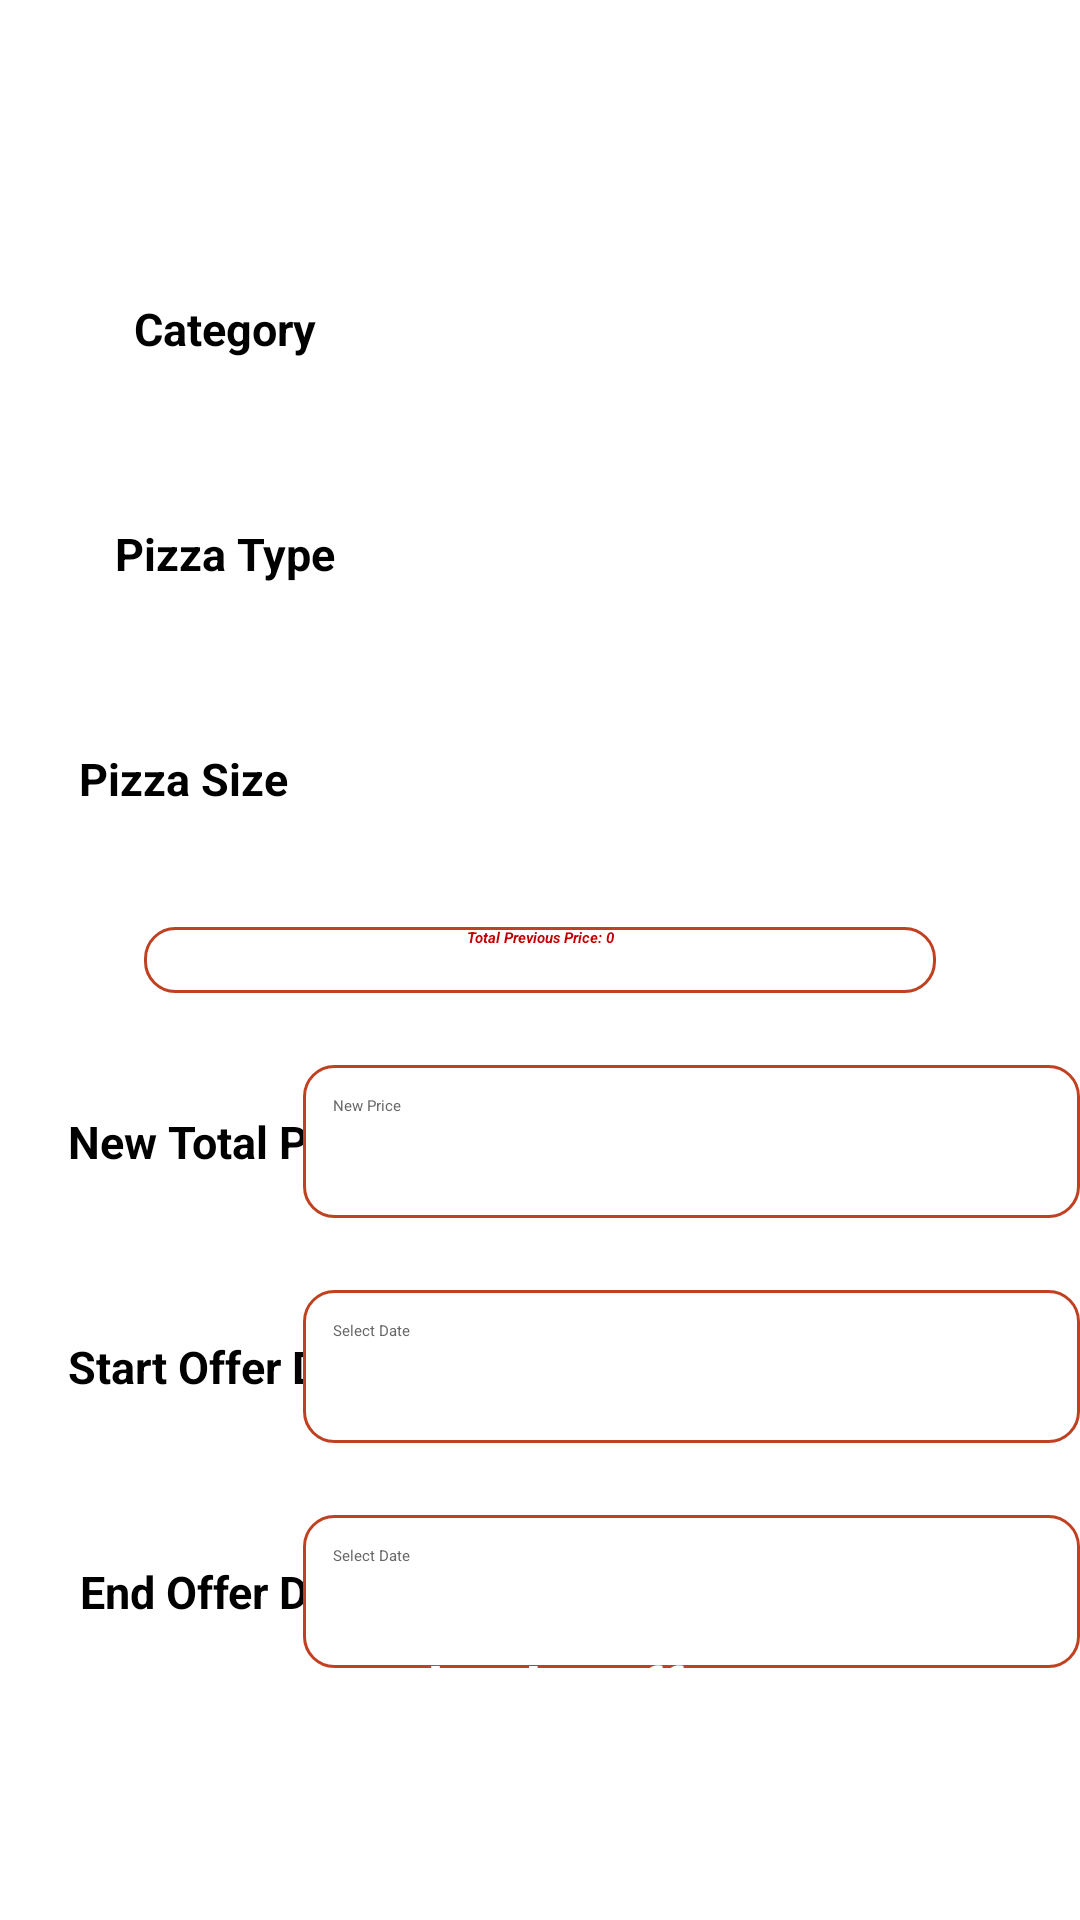

Android layout source for this screen:
<!-- AndroidManifest.xml: application theme Theme.FinalProject -->
<!-- res/layout/fragment_add_special_offers.xml -->
<?xml version="1.0" encoding="utf-8"?>
<androidx.constraintlayout.widget.ConstraintLayout xmlns:android="http://schemas.android.com/apk/res/android"
    xmlns:app="http://schemas.android.com/apk/res-auto"
    xmlns:tools="http://schemas.android.com/tools"
    android:layout_width="match_parent"
    android:layout_height="match_parent"
    tools:context=".add_special_offers.AddSpecialOffersFragment">

    <TextView
        android:id="@+id/endD"
        android:layout_width="150dp"
        android:layout_height="51dp"
        android:layout_marginTop="24dp"
        android:gravity="center"
        android:text="End Offer Date"
        android:textAlignment="center"
        android:textSize="15sp"
        android:textStyle="bold"
        app:layout_constraintEnd_toEndOf="parent"
        app:layout_constraintHorizontal_bias="0.0"
        app:layout_constraintStart_toStartOf="parent"
        app:layout_constraintTop_toBottomOf="@+id/startD" />

    <TextView
        android:id="@+id/newP"
        android:layout_width="150dp"
        android:layout_height="51dp"
        android:layout_marginTop="24dp"
        android:gravity="center"
        android:padding="10dp"
        android:text="New Total Price"
        android:textAlignment="center"
        android:textSize="15sp"
        android:textStyle="bold"
        app:layout_constraintEnd_toEndOf="parent"
        app:layout_constraintHorizontal_bias="0.0"
        app:layout_constraintStart_toStartOf="parent"
        app:layout_constraintTop_toBottomOf="@+id/previousPrice" />

    <Spinner
        android:id="@+id/categorySpinner"
        android:layout_width="259dp"
        android:layout_height="51dp"
        android:layout_marginTop="84dp"
        android:padding="10dp"
        app:layout_constraintEnd_toEndOf="parent"
        app:layout_constraintHorizontal_bias="1.0"
        app:layout_constraintStart_toEndOf="@+id/catgTitle"
        app:layout_constraintTop_toTopOf="parent" />

    <TextView
        android:id="@+id/catgTitle"
        android:layout_width="150dp"
        android:layout_height="51dp"
        android:layout_marginTop="84dp"
        android:layout_weight="1"
        android:gravity="center"
        android:text="Category"
        android:textAlignment="center"
        android:textSize="15sp"
        android:textStyle="bold"
        app:layout_constraintEnd_toEndOf="parent"
        app:layout_constraintHorizontal_bias="0.0"
        app:layout_constraintStart_toStartOf="parent"
        app:layout_constraintTop_toTopOf="parent" />

    <TextView
        android:id="@+id/nameTitle"
        android:layout_width="150dp"
        android:layout_height="51dp"
        android:layout_marginTop="24dp"
        android:text="Pizza Type"
        android:textSize="15sp"
        android:textStyle="bold"
        android:textAlignment="center"
        android:gravity="center"
        app:layout_constraintEnd_toStartOf="@+id/categorySpinner"
        app:layout_constraintHorizontal_bias="0.0"
        app:layout_constraintStart_toStartOf="parent"
        app:layout_constraintTop_toBottomOf="@+id/catgTitle" />

    <Spinner
        android:id="@+id/nameSpinner"
        android:layout_width="259dp"
        android:layout_height="51dp"
        android:layout_marginTop="24dp"
        android:padding="10dp"
        app:layout_constraintEnd_toEndOf="parent"
        app:layout_constraintTop_toBottomOf="@+id/categorySpinner" />

    <TextView
        android:id="@+id/sizeTitle"
        android:layout_width="150dp"
        android:layout_height="51dp"
        android:layout_marginTop="24dp"
        android:text="Pizza Size"
        android:textSize="15sp"
        android:textStyle="bold"
        android:textAlignment="center"
        android:gravity="center"
        app:layout_constraintEnd_toStartOf="@+id/nameSpinner"
        app:layout_constraintHorizontal_bias="0.297"
        app:layout_constraintStart_toStartOf="parent"
        app:layout_constraintTop_toBottomOf="@+id/nameTitle" />

    <Spinner
        android:id="@+id/sizeSpinner"
        android:layout_width="259dp"
        android:layout_height="51dp"
        android:layout_marginTop="24dp"

        android:padding="10dp"
        app:layout_constraintBottom_toTopOf="@+id/previousPrice"
        app:layout_constraintEnd_toEndOf="parent"
        app:layout_constraintHorizontal_bias="1.0"
        app:layout_constraintStart_toEndOf="@+id/sizeTitle"
        app:layout_constraintTop_toBottomOf="@+id/nameSpinner"
        app:layout_constraintVertical_bias="0.0" />

    <EditText
        android:id="@+id/newPrice"
        android:layout_width="259dp"
        android:layout_height="51dp"
        android:layout_marginTop="24dp"
        android:background="@drawable/edittext_background"
        android:ems="10"
        android:hint="New Price"
        android:inputType="text"
        android:padding="10dp"
        android:textColor="#000000"
        android:textColorHint="#676767"
        app:layout_constraintEnd_toEndOf="parent"
        app:layout_constraintHorizontal_bias="1.0"
        app:layout_constraintStart_toEndOf="@+id/newP"
        app:layout_constraintTop_toBottomOf="@+id/previousPrice" />

    <TextView
        android:id="@+id/startD"
        android:layout_width="150dp"
        android:layout_height="51dp"
        android:layout_marginTop="24dp"
        android:gravity="center"
        android:text="Start Offer Date"
        android:textAlignment="center"
        android:textSize="15sp"

        android:textStyle="bold"
        app:layout_constraintEnd_toEndOf="parent"
        app:layout_constraintHorizontal_bias="0.0"
        app:layout_constraintStart_toStartOf="parent"
        app:layout_constraintTop_toBottomOf="@+id/newP" />

    <EditText
        android:id="@+id/startDateField"
        android:layout_width="259dp"
        android:layout_height="51dp"
        android:layout_centerInParent="true"
        android:layout_marginTop="24dp"
        android:background="@drawable/edittext_background"
        android:focusable="false"
        android:hint="Select Date"
        android:inputType="none"
        android:padding="10dp"
        android:textColor="#000000"
        android:textColorHint="#676767"
        app:layout_constraintEnd_toEndOf="parent"
        app:layout_constraintHorizontal_bias="1.0"
        app:layout_constraintStart_toEndOf="@+id/startD"
        app:layout_constraintTop_toBottomOf="@+id/newPrice" />

    <EditText
        android:id="@+id/endDateField"
        android:layout_width="259dp"
        android:layout_height="51dp"
        android:layout_centerInParent="true"
        android:layout_marginTop="24dp"
        android:background="@drawable/edittext_background"
        android:focusable="false"
        android:hint="Select Date"
        android:inputType="none"
        android:padding="10dp"
        android:textColor="#000000"
        android:textColorHint="#676767"
        app:layout_constraintEnd_toEndOf="parent"
        app:layout_constraintHorizontal_bias="1.0"
        app:layout_constraintStart_toEndOf="@+id/endD"
        app:layout_constraintTop_toBottomOf="@+id/startDateField" />

    <Button
        android:id="@+id/makeOfferBtn"
        android:layout_width="328dp"
        android:layout_height="55dp"
        android:layout_marginBottom="36dp"
        android:backgroundTint="#C04121"
        android:text="Make the offer"
        android:textAlignment="center"
        android:textColor="#FFFFFF"
        android:textSize="20dp"
        android:textStyle="bold"
        app:icon="@android:drawable/btn_star_big_on"
        app:iconPadding="0dp"
        app:iconTint="#FFF4BB"
        app:iconTintMode="multiply"
        app:layout_constraintBottom_toBottomOf="parent"
        app:layout_constraintEnd_toEndOf="parent"
        app:layout_constraintHorizontal_bias="0.493"
        app:layout_constraintStart_toStartOf="parent"
        tools:iconSize="30dp" />

    <TextView
        android:id="@+id/previousPrice"
        android:layout_width="264dp"
        android:layout_height="22dp"
        android:layout_marginTop="24dp"
        android:background="@drawable/edittext_background"
        android:text="Total Previous Price: 0"
        android:textAlignment="center"
        android:textColor="#C30000"
        android:textStyle="bold|italic"
        app:layout_constraintEnd_toEndOf="parent"
        app:layout_constraintStart_toStartOf="parent"
        app:layout_constraintTop_toBottomOf="@+id/sizeTitle"
        tools:ignore="TextSizeCheck"
        tools:textSize="15dp" />

</androidx.constraintlayout.widget.ConstraintLayout>
<!-- resources referenced by this layout -->
<resources>
  <!-- drawable edittext_background (drawable) -->
  <?xml version="1.0" encoding="utf-8"?>
  <shape xmlns:android="http://schemas.android.com/apk/res/android"
      android:shape="rectangle">
      <solid android:color="#FFFFFF" />
      <corners android:radius="10dp" />
  
      <stroke android:width="1dp" android:color="#C04121" />
  </shape>
</resources>
